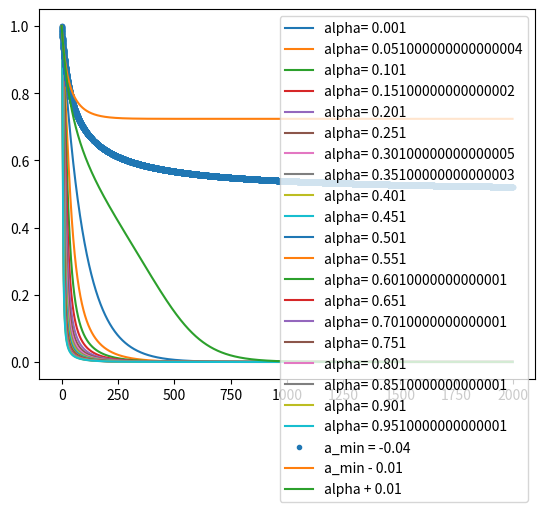

Python code for this plot:
#!/usr/bin/env python
# -*- encoding: utf-8 -*-

# [redacted]

from math import exp
import numpy as np
from numpy import linspace
import matplotlib.pyplot as plt

def F(tn,y,alpha,R=1,b=0.01):
    return alpha*(y**2)*(y-R)-b*y

def euler(F,a,b,h,y0,alpha):
    yn = y0
    tn = a
    n = int(round((b-a) / h))

    x = [a]
    y = [y0]
    
    while n > 0:
        yn = yn + h*F(tn,yn,alpha)
        tn += h
        
        n -= 1
        
        x.append(tn)
        y.append(yn)
    return x,y

#Aufgabe 8.2
def plot_8_2_a():
    alphas = np.arange(0.001,1,0.05)
    a = 0
    b = 2000
    y0 = 1
    h = 0.1
    for alpha in alphas:
        ts = []
        ys = []
        ts,ys = euler(F, a, b, h, y0, alpha)
        plt.plot(ts,ys,label='alpha= '+str(alpha))
    #Aufgabe 8.2c
    ts = []
    ys = []
    a_min = -0.04
    ts,ys = euler(F, a, b, h, y0,a_min)
    plt.plot(ts,ys,'.',label='a_min = '+str(a_min))
    a_min_minus = a_min -0.01
    ts,ys = euler(F, a, b, h, y0, a_min_minus)
    plt.plot(ts,ys,label='a_min - 0.01')
    a_min_plus = a_min + 0.01
    ts,ys = euler(F, a, b, h, y0, a_min_plus)
    plt.plot(ts,ys,label='alpha + 0.01')
    plt.legend()
    plt.show()

if __name__ == '__main__':
    plot_8_2_a()
